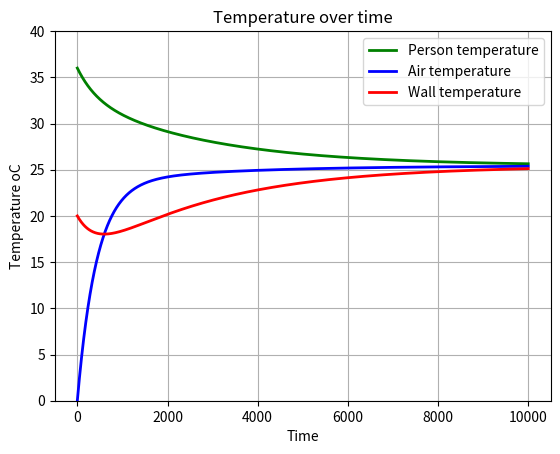

The matplotlib source for this figure:
#!/usr/bin/env python

import numpy as np
import matplotlib.pyplot as plt
from scipy.integrate import odeint 

# can use this to show any initial values for solutions, or for any constants that are in the differential equations            
# ========================Variable Initialisation==============================                      
Tp0 = 36
Ta0 = 0                                              
Tw0 = 20                  
t = np.linspace(0, 10000, 10001)  
q=1/3600       
k=1/1006
m=1/2300
# =============================================================================



#----------------------------------------------------------------------------#
#                             Differential equation
#----------------------------------------------------------------------------#
def Heat_model(y,t):
    """Creates all the differential equations 
       that are then integrated over time"""

    Tp,Ta,Tw = y
        
    ''' applied by Fouriers law, q = -k*del(T) as of now this shows change in energy, not temperature, since the RHS 
     of each equation is equal to the heat flux (which is flow of energy over time, dQdt).
     I think we can keep dQdt for conservation of energy for now to check that energy is conserved in a closed system.
[redacted] '''
    dTpdt = q*(Ta-Tp)                         
    dTadt = k*(Tw-Ta) - k*(Ta-Tp)            
    dTwdt = m*(Ta-Tw) 

    return dTpdt, dTadt, dTwdt

# This integrates all the derivatives over time, t
solution = odeint(Heat_model, [Tp0,Ta0,Tw0], t)
Tp, Ta,Tw = solution.T



#----------------------------------------------------------------------------#
#                                 Plot
#----------------------------------------------------------------------------#


plt.figure()
plt.plot(t, Tp, 'g', lw = 2, label = 'Person temperature')
plt.plot(t, Ta, 'b', lw = 2, label = 'Air temperature') 
plt.plot(t, Tw, 'r', lw = 2, label = 'Wall temperature') 
plt.title('Temperature over time')
plt.legend(loc = 'best')
plt.xlabel('Time');
plt.ylabel('Temperature oC')
plt.grid()
plt.ylim(0, 40)
plt.show()

